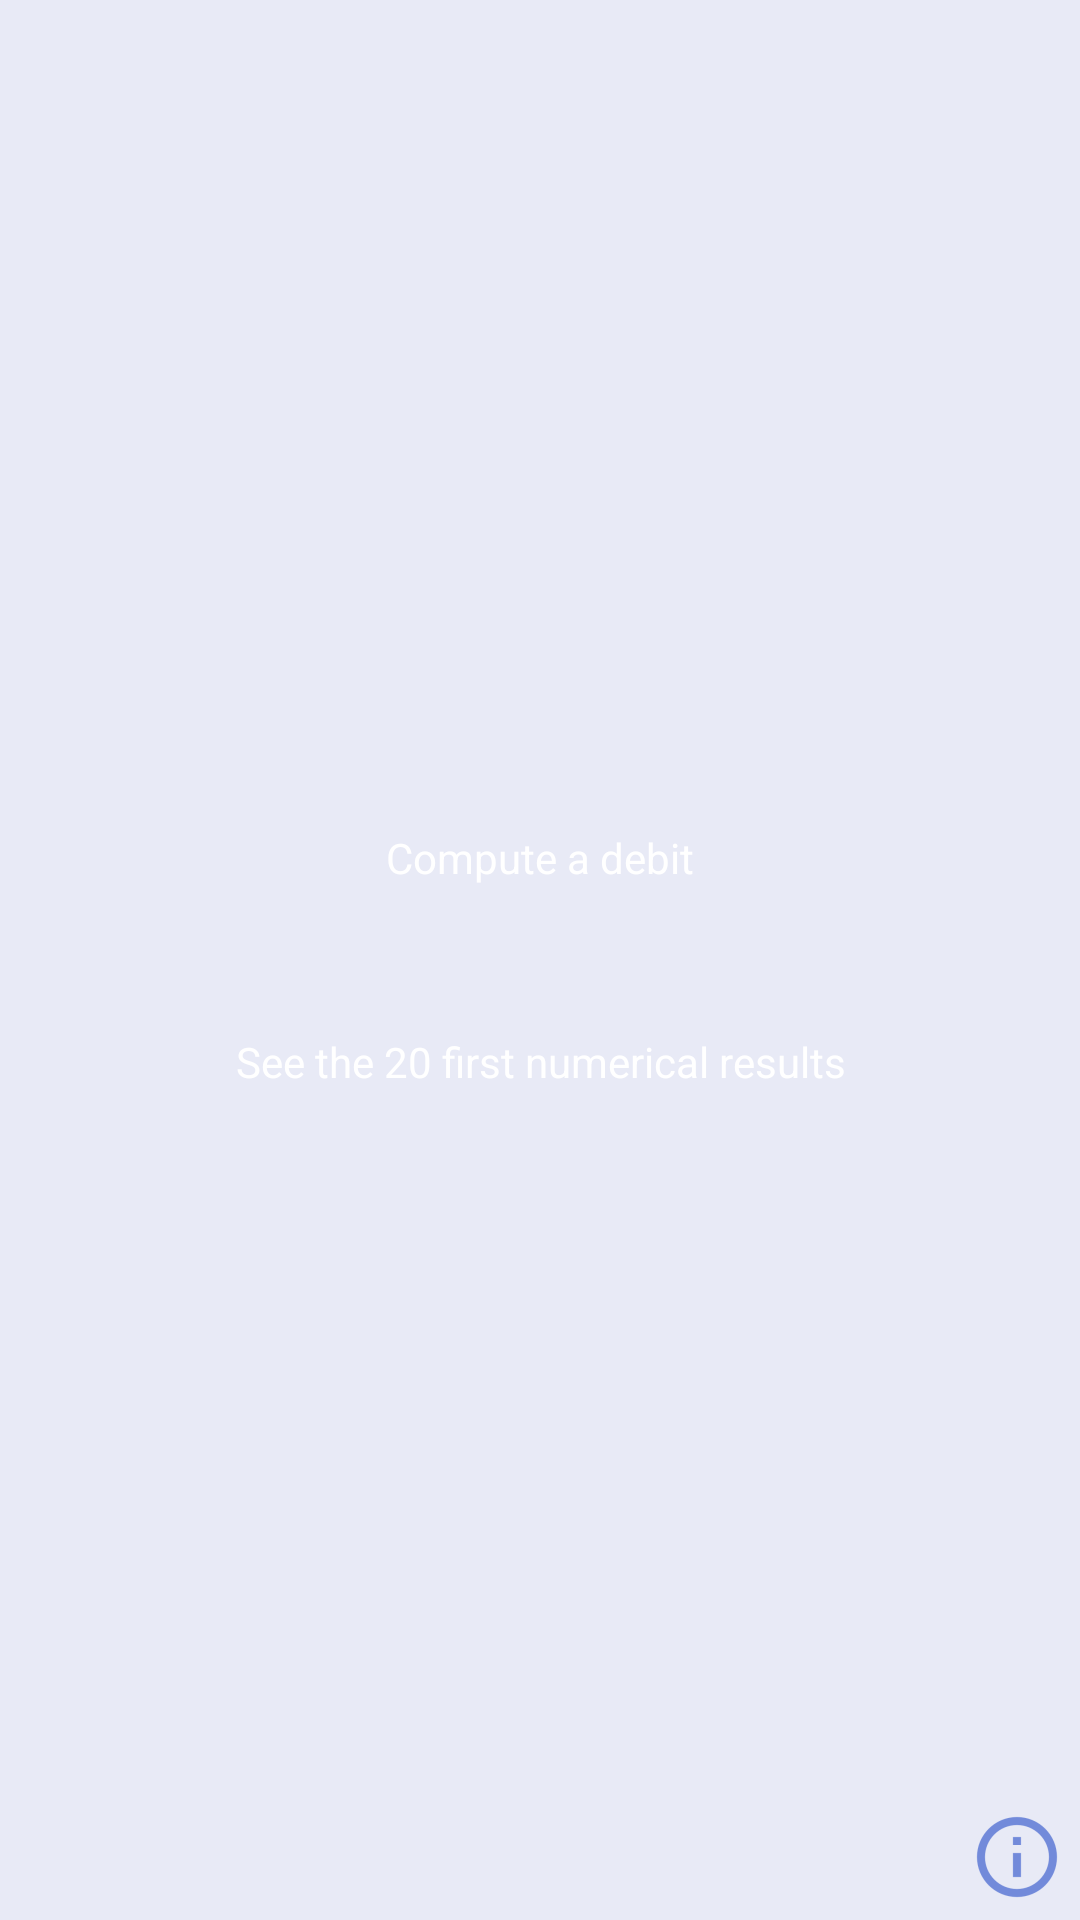

Produce the Android XML layout that renders to this screen, including the resource entries it uses.
<!-- AndroidManifest.xml: application theme AppTheme -->
<!-- res/layout/activity_main.xml -->
<?xml version="1.0" encoding="utf-8"?>
<android.support.constraint.ConstraintLayout xmlns:android="http://schemas.android.com/apk/res/android"
    xmlns:app="http://schemas.android.com/apk/res-auto"
    xmlns:tools="http://schemas.android.com/tools"
    android:layout_width="match_parent"
    android:layout_height="match_parent"
    tools:context=".MainActivity">

    <LinearLayout
        android:layout_width="match_parent"
        android:layout_height="match_parent">
        <RelativeLayout
            android:layout_width="match_parent"
            android:layout_height="wrap_content"
            android:layout_gravity="bottom"
            android:orientation="horizontal">
            <ImageView
                android:layout_width="wrap_content"
                android:layout_height="wrap_content"
                android:src="@drawable/ic_info"
                android:id="@+id/info"
                android:layout_alignParentRight="true"
                android:layout_margin="5dp"/>
        </RelativeLayout>
    </LinearLayout>

    <LinearLayout
        android:layout_width="match_parent"
        android:layout_height="match_parent">
        <LinearLayout
            android:layout_width="match_parent"
            android:layout_height="wrap_content"
            android:orientation="vertical"
            android:layout_gravity="center_vertical">

            <Button
                android:layout_width="match_parent"
                android:layout_height="wrap_content"
                android:text="@string/button_compute"
                android:id="@+id/button_compute"
                style="@style/DefaultButton"/>

            <Button
                android:layout_width="match_parent"
                android:layout_height="wrap_content"
                android:text="@string/button_see"
                android:id="@+id/button_see"
                style="@style/DefaultButton"/>
        </LinearLayout>
    </LinearLayout>

</android.support.constraint.ConstraintLayout>
<!-- resources referenced by this layout -->
<resources>
  <!-- drawable ic_info: png bitmap (drawable-hdpi, 1125 bytes) -->
  <string name="button_compute">Compute a debit</string>
  <string name="button_see">See the 20 first numerical results</string>
  <style name="DefaultButton" parent="@android:style/Widget.Button">
          <item name="android:textColor">@android:color/white</item>
          <item name="android:background">@drawable/default_button</item>
          <item name="android:layout_margin">10dp</item>
      </style>
  <style name="AppTheme" parent="Theme.AppCompat.Light.DarkActionBar">
          
          <item name="colorPrimary">@color/colorPrimary</item>
          <item name="colorPrimaryDark">@color/colorPrimaryDark</item>
          <item name="colorAccent">@color/colorAccent</item>
          <item name="android:button">@style/DefaultButton</item>
          <item name="android:colorBackground">@color/colorBackground</item>
          <item name="android:windowBackground">@color/colorBackground</item>
      </style>
  <!-- drawable default_button (drawable) -->
  <?xml version="1.0" encoding="utf-8"?>
  <selector xmlns:android="http://schemas.android.com/apk/res/android">
  
      <item android:state_pressed="true"
          android:drawable="@drawable/default_button_pressed" />
  
      
  
      <item android:drawable="@drawable/default_button_unpressed" />
  </selector>
  <color name="colorPrimary">#0d47a1</color>
  <color name="colorPrimaryDark">#002171</color>
  <color name="colorAccent">#5472d3</color>
  <color name="colorBackground">#e8eaf6</color>
  <!-- drawable default_button_pressed (drawable-mdpi) -->
  <?xml version="1.0" encoding="utf-8"?>
  <shape xmlns:android="http://schemas.android.com/apk/res/android">
  
      <corners
          android:radius="5dp"/>
  
      <solid android:color="@color/colorPrimary"/>
  
  </shape>
</resources>
